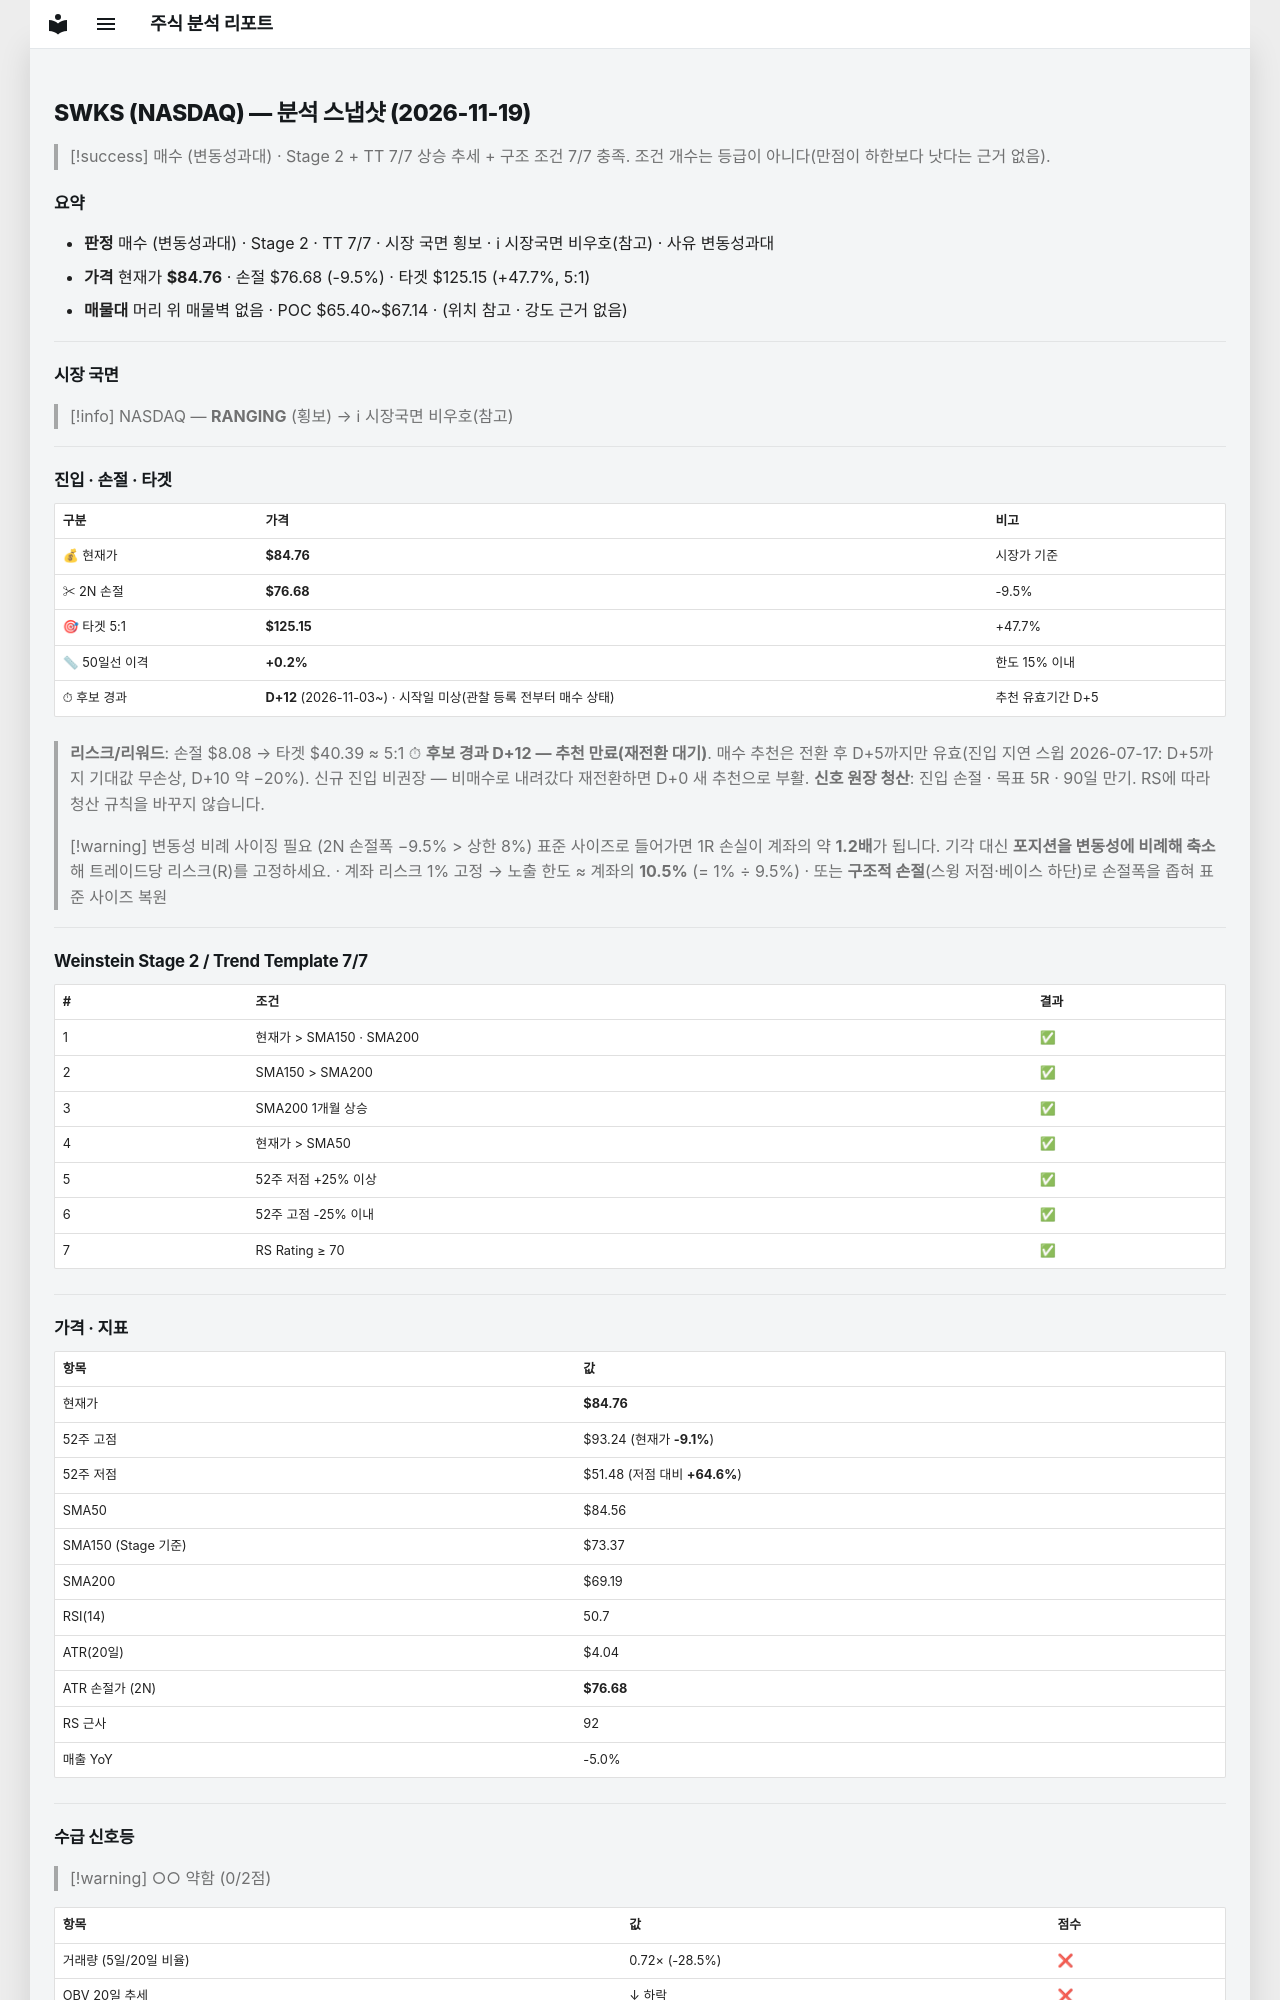

repository: soloandco/stock-reports · page: snapshots/SWKS-2026-11-19/index.html · generator: mkdocs

---
type: analysis-snapshot
title: SWKS 분석 스냅샷
ticker: SWKS
market: NASDAQ
created: 2026-11-19
updated: 2026-11-19
bar-date: 2026-11-18
verdict: 매수관찰
verdict-reason: 변동성과대
real-rr: 1.00
sma50-gap-pct: 0.2
candidate-days: 12
candidate-since: 2026-11-03
candidate-start-unknown: true
weekly-position: 저항대아래
weekly-overhead-price: 92.80
weekly-overhead-pct: 9.5
stage: 2
trend-template-score: 7
tt-max: 7
ma-set: sma-50-150-200
price: 84.76000213623047
stop-price: 76.68159779834997
market-regime: RANGING
supply-demand-score: 0/2
supply-demand-label: 약함
status: tracking
tags:
  - stock-agent
  - watchlist
  - SWKS
  - analysis
related:
  - "[[analysis-template]]"
---

# SWKS (NASDAQ) — 분석 스냅샷 (2026-11-19)

> [!success] 매수 (변동성과대) · Stage 2 + TT 7/7
> 상승 추세 + 구조 조건 7/7 충족. 조건 개수는 등급이 아니다(만점이 하한보다 낫다는 근거 없음).

## 요약

- **판정** 매수 (변동성과대) · Stage 2 · TT 7/7 · 시장 국면 횡보 · ℹ 시장국면 비우호(참고) · 사유 변동성과대
- **가격** 현재가 **$84.76** · 손절 $76.68 (-9.5%) · 타겟 $125.15 (+47.7%, 5:1)
- **매물대** 머리 위 매물벽 없음 · POC $65.40~$67.14 · (위치 참고 · 강도 근거 없음)

---

## 시장 국면

> [!info] NASDAQ — **RANGING** (횡보) → ℹ 시장국면 비우호(참고)

---

## 진입 · 손절 · 타겟

| 구분 | 가격 | 비고 |
|------|------|------|
| 💰 현재가 | **$84.76** | 시장가 기준 |
| ✂ 2N 손절 | **$76.68** | -9.5% |
| 🎯 타겟 5:1 | **$125.15** | +47.7% |
| 📏 50일선 이격 | **+0.2%** | 한도 15% 이내 |
| ⏱ 후보 경과 | **D+12** (2026-11-03~) · 시작일 미상(관찰 등록 전부터 매수 상태) | 추천 유효기간 D+5 |

> **리스크/리워드**: 손절 $8.08 → 타겟 $40.39 ≈ 5:1
> ⏱ **후보 경과 D+12 — 추천 만료(재전환 대기)**. 매수 추천은 전환 후 D+5까지만 유효(진입 지연 스윕 2026-07-17: D+5까지 기대값 무손상, D+10 약 −20%). 신규 진입 비권장 — 비매수로 내려갔다 재전환하면 D+0 새 추천으로 부활.
> **신호 원장 청산**: 진입 손절 · 목표 5R · 90일 만기. RS에 따라 청산 규칙을 바꾸지 않습니다.

> [!warning] 변동성 비례 사이징 필요 (2N 손절폭 −9.5% > 상한 8%)
> 표준 사이즈로 들어가면 1R 손실이 계좌의 약 **1.2배**가 됩니다. 기각 대신 **포지션을 변동성에 비례해 축소**해 트레이드당 리스크(R)를 고정하세요.
> · 계좌 리스크 1% 고정 → 노출 한도 ≈ 계좌의 **10.5%** (= 1% ÷ 9.5%)
> · 또는 **구조적 손절**(스윙 저점·베이스 하단)로 손절폭을 좁혀 표준 사이즈 복원

---

## Weinstein Stage 2 / Trend Template 7/7

| # | 조건 | 결과 |
|---|------|------|
| 1 | 현재가 > SMA150 · SMA200 | ✅ |
| 2 | SMA150 > SMA200 | ✅ |
| 3 | SMA200 1개월 상승 | ✅ |
| 4 | 현재가 > SMA50 | ✅ |
| 5 | 52주 저점 +25% 이상 | ✅ |
| 6 | 52주 고점 -25% 이내 | ✅ |
| 7 | RS Rating ≥ 70 | ✅ |

---

## 가격 · 지표

| 항목 | 값 |
|------|---|
| 현재가 | **$84.76** |
| 52주 고점 | $93.24 (현재가 **-9.1%**) |
| 52주 저점 | $51.48 (저점 대비 **+64.6%**) |
| SMA50 | $84.56 |
| SMA150 (Stage 기준) | $73.37 |
| SMA200 | $69.19 |
| RSI(14) | 50.7 |
| ATR(20일) | $4.04 |
| ATR 손절가 (2N) | **$76.68** |
| RS 근사 | 92 |
| 매출 YoY | -5.0% |

---
## 수급 신호등

> [!warning] ○○ 약함 (0/2점)

| 항목 | 값 | 점수 |
|------|------|------|
| 거래량 (5일/20일 비율) | 0.72× (-28.5%) | ❌ |
| OBV 20일 추세 | ↓ 하락 | ❌ |

> **판독법**: 거래량이 20일 평균보다 20% 이상 많고 OBV(온밸런스볼륨)가 상승 중이면 매집 수급이 강한 것으로 판단합니다.

---
